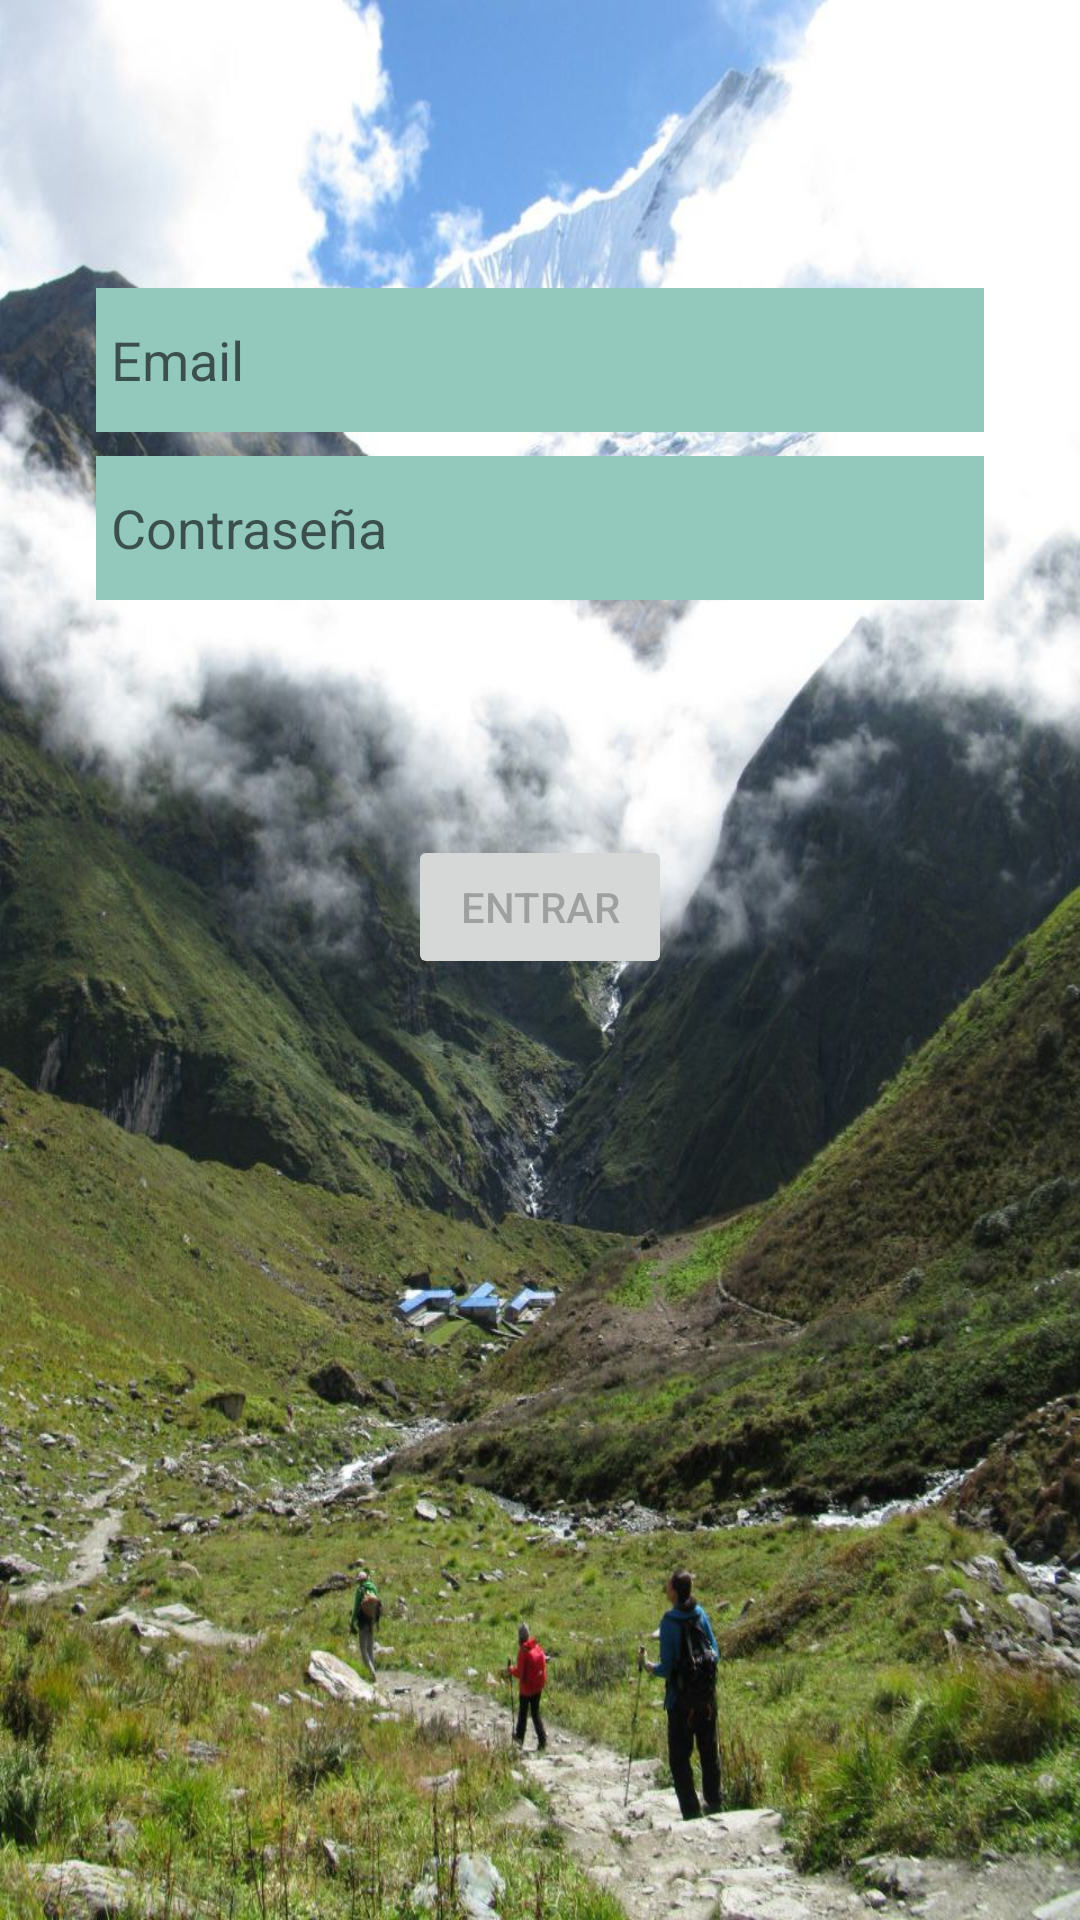

Android layout source for this screen:
<!-- AndroidManifest.xml: application theme Theme.SplashMultiverso -->
<!-- res/layout/activity_login.xml -->
<?xml version="1.0" encoding="utf-8"?>
<androidx.constraintlayout.widget.ConstraintLayout xmlns:android="http://schemas.android.com/apk/res/android"
    xmlns:app="http://schemas.android.com/apk/res-auto"
    xmlns:tools="http://schemas.android.com/tools"
    android:id="@+id/container"
    android:layout_width="match_parent"
    android:layout_height="match_parent"
    android:paddingLeft="@dimen/activity_horizontal_margin"
    android:paddingTop="@dimen/activity_vertical_margin"
    android:paddingRight="@dimen/activity_horizontal_margin"
    android:paddingBottom="@dimen/activity_vertical_margin"
    android:background="@drawable/multiverso_explorer1"
    tools:context=".ui.login.LoginActivity">

    <EditText
        android:id="@+id/username"
        android:layout_width="0dp"
        android:layout_height="wrap_content"
        android:layout_marginStart="32dp"
        android:layout_marginTop="96dp"
        android:layout_marginEnd="32dp"
        android:padding="5dp"
        android:autofillHints="@string/prompt_email"
        android:background="@color/multiverso_9"
        android:hint="@string/prompt_email"
        android:inputType="textEmailAddress"
        android:minHeight="48dp"
        android:selectAllOnFocus="true"
        app:layout_constraintEnd_toEndOf="parent"
        app:layout_constraintStart_toStartOf="parent"
        app:layout_constraintTop_toTopOf="parent" />

    <EditText
        android:id="@+id/password"
        android:layout_width="0dp"
        android:layout_height="wrap_content"
        android:layout_marginStart="32dp"
        android:layout_marginTop="8dp"
        android:layout_marginEnd="32dp"
        android:padding="5dp"
        android:autofillHints="@string/prompt_password"
        android:background="@color/multiverso_9"
        android:hint="@string/prompt_password"
        android:imeActionLabel="@string/action_sign_in_short"
        android:imeOptions="actionDone"
        android:inputType="textPassword"
        android:minHeight="48dp"
        android:selectAllOnFocus="true"
        app:layout_constraintEnd_toEndOf="parent"
        app:layout_constraintStart_toStartOf="parent"
        app:layout_constraintTop_toBottomOf="@+id/username" />

    <Button
        android:id="@+id/btnLogin"
        android:layout_width="wrap_content"
        android:layout_height="wrap_content"
        android:layout_gravity="start"
        android:layout_marginTop="16dp"
        android:layout_marginBottom="64dp"
        android:enabled="false"
        android:text="@string/action_sign_in"
        app:layout_constraintBottom_toBottomOf="parent"
        app:layout_constraintEnd_toEndOf="parent"
        app:layout_constraintStart_toStartOf="parent"
        app:layout_constraintTop_toBottomOf="@+id/password"
        app:layout_constraintVertical_bias="0.2" />

    <ProgressBar
        android:id="@+id/loading"
        android:layout_width="wrap_content"
        android:layout_height="wrap_content"
        android:layout_gravity="center"
        android:layout_marginTop="64dp"
        android:layout_marginBottom="64dp"
        android:visibility="gone"
        app:layout_constraintBottom_toBottomOf="parent"
        app:layout_constraintEnd_toEndOf="@+id/password"
        app:layout_constraintStart_toStartOf="@+id/password"
        app:layout_constraintTop_toTopOf="parent"
        app:layout_constraintVertical_bias="0.3" />

</androidx.constraintlayout.widget.ConstraintLayout>
<!-- resources referenced by this layout -->
<resources>
  <color name="multiverso_9">#93C8BD</color>
  <!-- drawable multiverso_explorer1: jpeg bitmap (drawable-v24, 235852 bytes) -->
  <string name="action_sign_in">ENTRAR</string>
  <string name="action_sign_in_short">INICIAR SESIÓN</string>
  <string name="prompt_email">Email</string>
  <string name="prompt_password">Contraseña</string>
  <style name="Theme.SplashMultiverso" parent="Theme.AppCompat.DayNight.DarkActionBar">
          <item name="android:windowBackground">@drawable/splash</item>
      </style>
  <!-- drawable splash (drawable) -->
  <?xml version="1.0" encoding="utf-8"?>
  <layer-list xmlns:android="http://schemas.android.com/apk/res/android">
      <item android:drawable="@drawable/multiverso_explorer1"/>
  </layer-list>
</resources>
